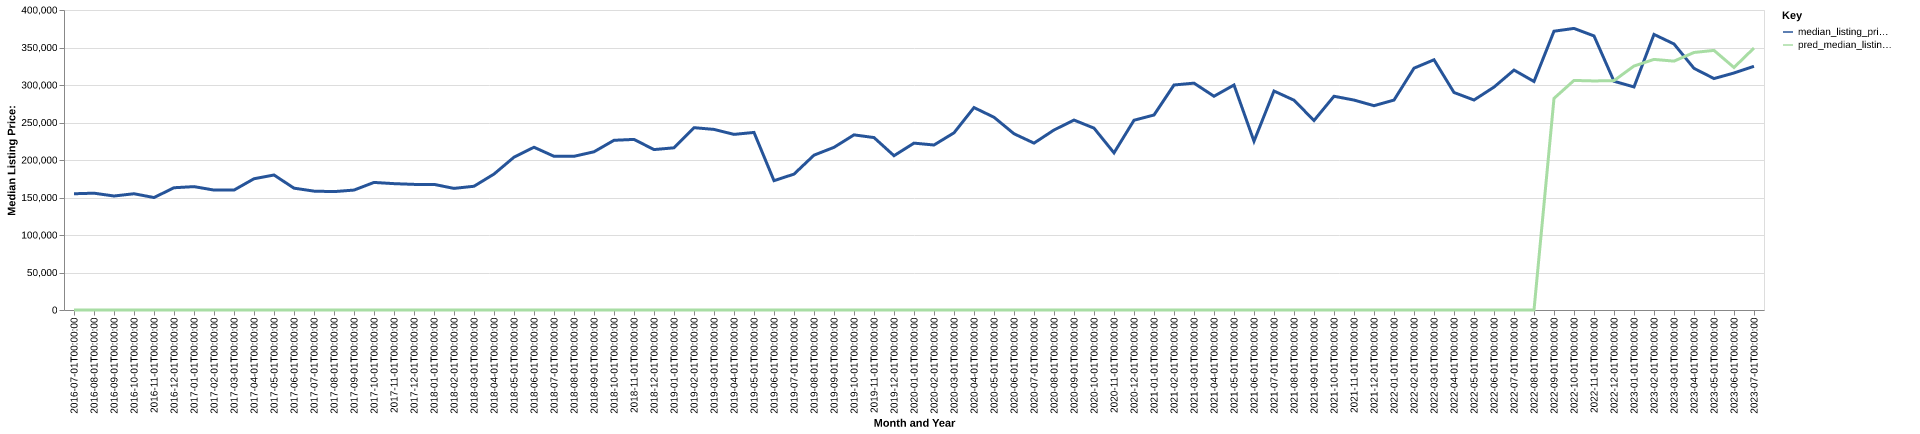

Values plotted in this chart, from the file beside it:
date, time_idx, median_listing_price, thirty_year_interest_rate_five, month, county_name, active_listing_count, median_days_on_market, pred_median_listing_price, month_year
2016-07-01, 0, 155000, 3.72, 7, grant, ky, 94.0, 57.0, 0, Jul-2016
2016-08-01, 1, 155750, 3.73, 8, grant, ky, 94.0, 63.0, 0, Aug-2016
2016-09-01, 2, 152000, 3.66, 9, grant, ky, 101.0, 65.0, 0, Sep-2016
2016-10-01, 3, 155000, 3.64, 10, grant, ky, 106.0, 67.0, 0, Oct-2016
2016-11-01, 4, 149950, 3.66, 11, grant, ky, 89.0, 71.0, 0, Nov-2016
2016-12-01, 5, 163000, 3.48, 12, grant, ky, 78.0, 79.0, 0, Dec-2016
2017-01-01, 6, 164500, 3.45, 1, grant, ky, 69.0, 75.0, 0, Jan-2017
2017-02-01, 7, 159900, 3.5, 2, grant, ky, 66.0, 101.0, 0, Feb-2017
2017-03-01, 8, 159900, 3.52, 3, grant, ky, 69.0, 68.0, 0, Mar-2017
2017-04-01, 9, 175000, 4.03, 4, grant, ky, 67.0, 45.0, 0, Apr-2017
2017-05-01, 10, 180000, 4.32, 5, grant, ky, 63.0, 43.0, 0, May-2017
2017-06-01, 11, 162448, 4.2, 6, grant, ky, 67.0, 48.0, 0, Jun-2017
2017-07-01, 12, 158500, 4.19, 7, grant, ky, 69.0, 60.0, 0, Jul-2017
2017-08-01, 13, 157850, 4.3, 8, grant, ky, 73.0, 75.0, 0, Aug-2017
2017-09-01, 14, 159900, 4.1, 9, grant, ky, 74.0, 70.0, 0, Sep-2017
2017-10-01, 15, 170100, 4.05, 10, grant, ky, 70.0, 80.0, 0, Oct-2017
2017-11-01, 16, 168475, 3.94, 11, grant, ky, 68.0, 85.0, 0, Nov-2017
2017-12-01, 17, 167500, 4.03, 12, grant, ky, 59.0, 94.0, 0, Dec-2017
2018-01-01, 18, 167500, 3.93, 1, grant, ky, 52.0, 94.0, 0, Jan-2018
2018-02-01, 19, 162150, 3.83, 2, grant, ky, 47.0, 104.0, 0, Feb-2018
2018-03-01, 20, 165000, 3.94, 3, grant, ky, 47.0, 64.0, 0, Mar-2018
2018-04-01, 21, 181250, 3.95, 4, grant, ky, 54.0, 46.0, 0, Apr-2018
2018-05-01, 22, 203750, 3.99, 5, grant, ky, 54.0, 52.0, 0, May-2018
2018-06-01, 23, 217000, 4.15, 6, grant, ky, 50.0, 76.0, 0, Jun-2018
2018-07-01, 24, 204950, 4.4, 7, grant, ky, 56.0, 55.0, 0, Jul-2018
2018-08-01, 25, 204925, 4.46, 8, grant, ky, 59.0, 47.0, 0, Aug-2018
2018-09-01, 26, 210950, 4.58, 9, grant, ky, 57.0, 57.0, 0, Sep-2018
2018-10-01, 27, 226278, 4.66, 10, grant, ky, 58.0, 68.0, 0, Oct-2018
2018-11-01, 28, 227450, 4.62, 11, grant, ky, 63.0, 76.0, 0, Nov-2018
2018-12-01, 29, 213900, 4.54, 12, grant, ky, 61.0, 79.0, 0, Dec-2018
2019-01-01, 30, 216250, 4.6, 1, grant, ky, 54.0, 93.0, 0, Jan-2019
2019-02-01, 31, 243100, 4.72, 2, grant, ky, 52.0, 100.0, 0, Feb-2019
2019-03-01, 32, 240786, 4.9, 3, grant, ky, 39.0, 125.0, 0, Mar-2019
2019-04-01, 33, 234161, 4.94, 4, grant, ky, 34.0, 144.0, 0, Apr-2019
2019-05-01, 34, 236750, 4.75, 5, grant, ky, 34.0, 53.0, 0, May-2019
2019-06-01, 35, 172450, 4.51, 6, grant, ky, 35.0, 33.0, 0, Jun-2019
2019-07-01, 36, 181175, 4.41, 7, grant, ky, 46.0, 39.0, 0, Jul-2019
2019-08-01, 37, 206455, 4.41, 8, grant, ky, 51.0, 48.0, 0, Aug-2019
2019-09-01, 38, 216886, 4.2, 9, grant, ky, 54.0, 56.0, 0, Sep-2019
2019-10-01, 39, 233500, 4.14, 10, grant, ky, 54.0, 64.0, 0, Oct-2019
2019-11-01, 40, 229900, 3.84, 11, grant, ky, 58.0, 73.0, 0, Nov-2019
2019-12-01, 41, 205725, 3.81, 12, grant, ky, 54.0, 75.0, 0, Dec-2019
2020-01-01, 42, 222500, 3.75, 1, grant, ky, 49.0, 80.0, 0, Jan-2020
2020-02-01, 43, 220000, 3.73, 2, grant, ky, 37.0, 92.0, 0, Feb-2020
2020-03-01, 44, 236225, 3.78, 3, grant, ky, 31.0, 75.0, 0, Mar-2020
2020-04-01, 45, 269900, 3.75, 4, grant, ky, 41.0, 33.0, 0, Apr-2020
2020-05-01, 46, 257000, 3.74, 5, grant, ky, 36.0, 44.0, 0, May-2020
2020-06-01, 47, 235000, 3.72, 6, grant, ky, 32.0, 63.0, 0, Jun-2020
2020-07-01, 48, 222500, 3.49, 7, grant, ky, 27.0, 42.0, 0, Jul-2020
2020-08-01, 49, 240000, 3.65, 8, grant, ky, 30.0, 48.0, 0, Aug-2020
2020-09-01, 50, 253250, 3.33, 9, grant, ky, 34.0, 57.0, 0, Sep-2020
2020-10-01, 51, 242500, 3.28, 10, grant, ky, 27.0, 50.0, 0, Oct-2020
2020-11-01, 52, 209500, 3.21, 11, grant, ky, 23.0, 75.0, 0, Nov-2020
2020-12-01, 53, 253000, 3.07, 12, grant, ky, 24.0, 84.0, 0, Dec-2020
2021-01-01, 54, 260000, 2.99, 1, grant, ky, 14.0, 71.0, 0, Jan-2021
2021-02-01, 55, 300000, 2.93, 2, grant, ky, 10.0, 39.0, 0, Feb-2021
2021-03-01, 56, 302475, 2.88, 3, grant, ky, 9.0, 55.0, 0, Mar-2021
2021-04-01, 57, 285000, 2.84, 4, grant, ky, 7.0, 47.0, 0, Apr-2021
2021-05-01, 58, 300000, 2.71, 5, grant, ky, 7.0, 9.0, 0, May-2021
2021-06-01, 59, 225000, 2.79, 6, grant, ky, 16.0, 22.0, 0, Jun-2021
... 25 more rows
